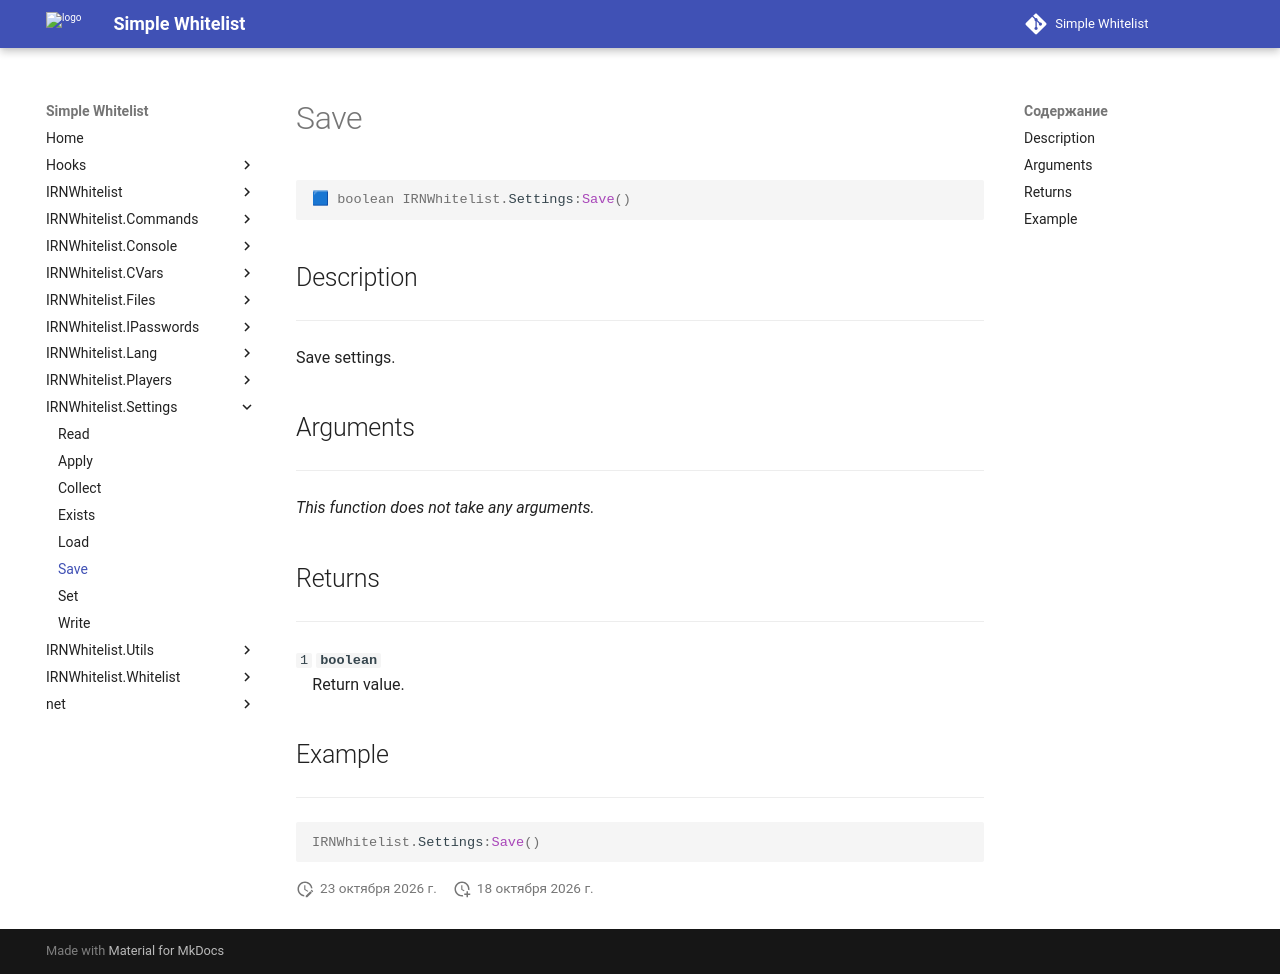

repository: Enalian/simple_whitelist · page: IRNWhitelist_Settings/Save/index.html · generator: mkdocs

---
title: IRNWhitelist.Settings:Save
---

```lua
🟦 boolean IRNWhitelist.Settings:Save()
```

## Description
---

Save settings.

## Arguments
---

*This function does not take any arguments.*

## Returns
---

`1` **`boolean`**  
&emsp;Return value.

## Example
---

```lua
IRNWhitelist.Settings:Save()
```
